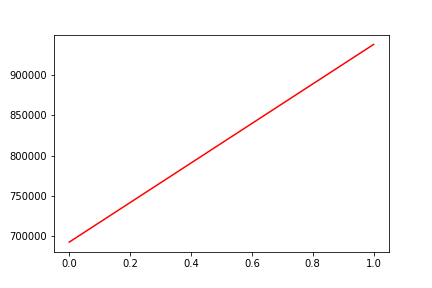

The file beside this chart, header and first rows:
, date, assets
0, 0, 692920
1, 20170712, 937308
